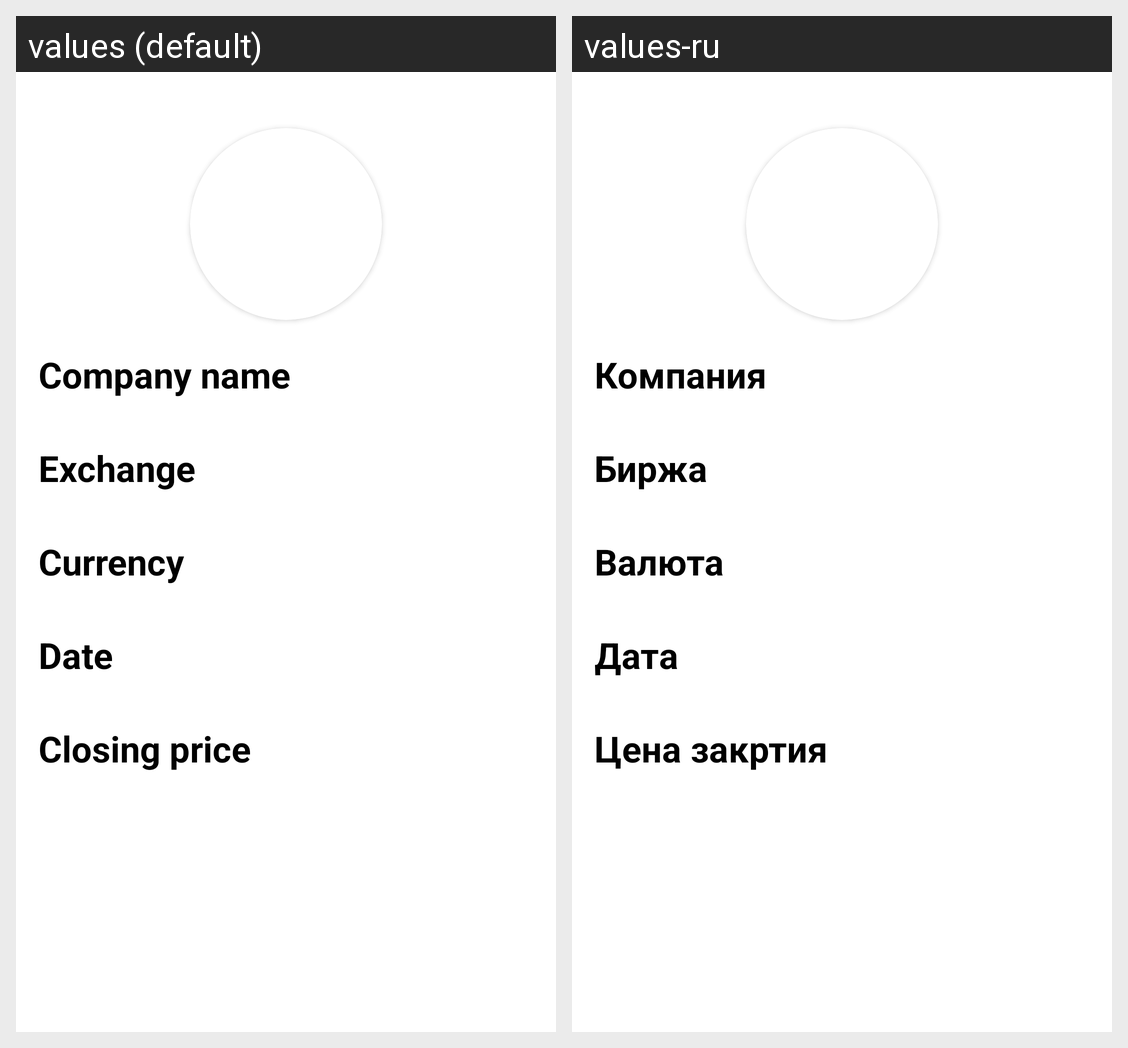

The same Android screen rendered under two of its app's locales, left to right. List the strings drawn on it with the default value and each locale's translation.
Android screen res/layout/details_stokc_fragment.xml rendered under 2 locales, left to right: values (default), values-ru. Device: Nexus 5 (rendered at 1080×1920; each locale shown at half size, 540×960, under a caption strip naming it); theme Theme.StockPrice.
Strings drawn on this screen, with the default value and each locale's value (text and hints the layout hard-codes, and strings that could not be matched under every locale, appear in the picture but are not listed):

company_name
  values: Company name
  values-ru: Компания

exchange
  values: Exchange
  values-ru: Биржа

currency
  values: Currency
  values-ru: Валюта

date
  values: Date
  values-ru: Дата

end_price
  values: Closing price
  values-ru: Цена закртия
